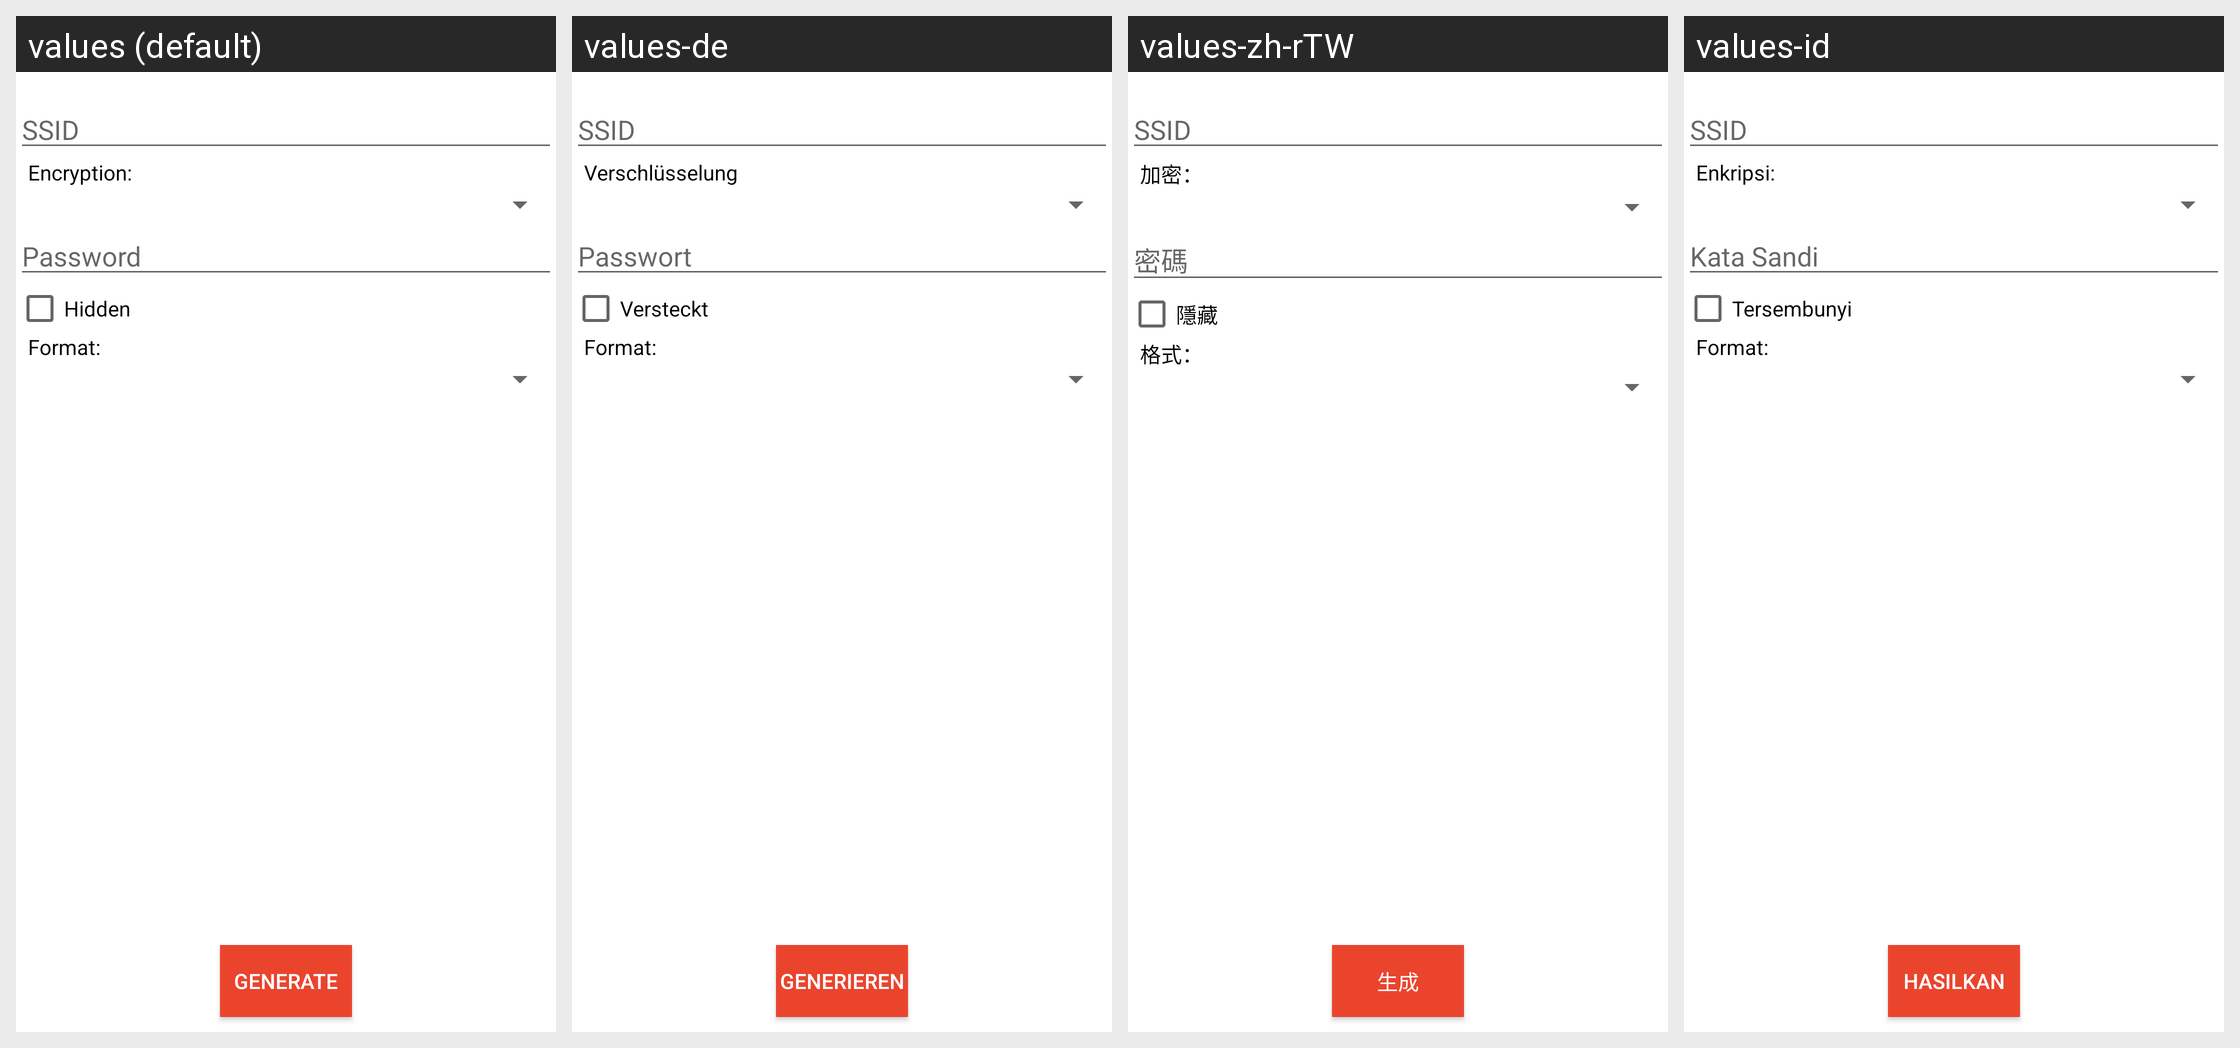

Locale-by-locale string values for the Android screen shown in this grid:
Android screen res/layout/activity_wifi_generator.xml rendered under 4 locales, left to right: values (default), values-de, values-zh-rTW, values-id. Device: Nexus 5 (rendered at 1080×1920; each locale shown at half size, 540×960, under a caption strip naming it); theme AppTheme.
Other locales in the repository, not shown: values-es, values-eu, values-fr, values-hi, values-it, values-iw, values-pl, values-pt-rBR, values-pt-rPT, values-ru, values-sk, values-th, values-tr-rTR, values-zh-rCN.
Strings drawn on this screen, with the default value and each locale's value (text and hints the layout hard-codes, and strings that could not be matched under every locale, appear in the picture but are not listed):

hint_ssid
  values: SSID
  values-de: SSID
  values-zh-rTW: SSID
  values-id: SSID

tv_encryption
  values: Encryption:
  values-de: Verschlüsselung
  values-zh-rTW: 加密：
  values-id: Enkripsi:

hint_password
  values: Password
  values-de: Passwort
  values-zh-rTW: 密碼
  values-id: Kata Sandi

cbHidden
  values: Hidden
  values-de: Versteckt
  values-zh-rTW: 隱藏
  values-id: Tersembunyi

tv_format
  values: Format:
  values-de: Format:
  values-zh-rTW: 格式：
  values-id: Format:

title_generate
  values: Generate
  values-de: Generieren
  values-zh-rTW: 生成
  values-id: Hasilkan
